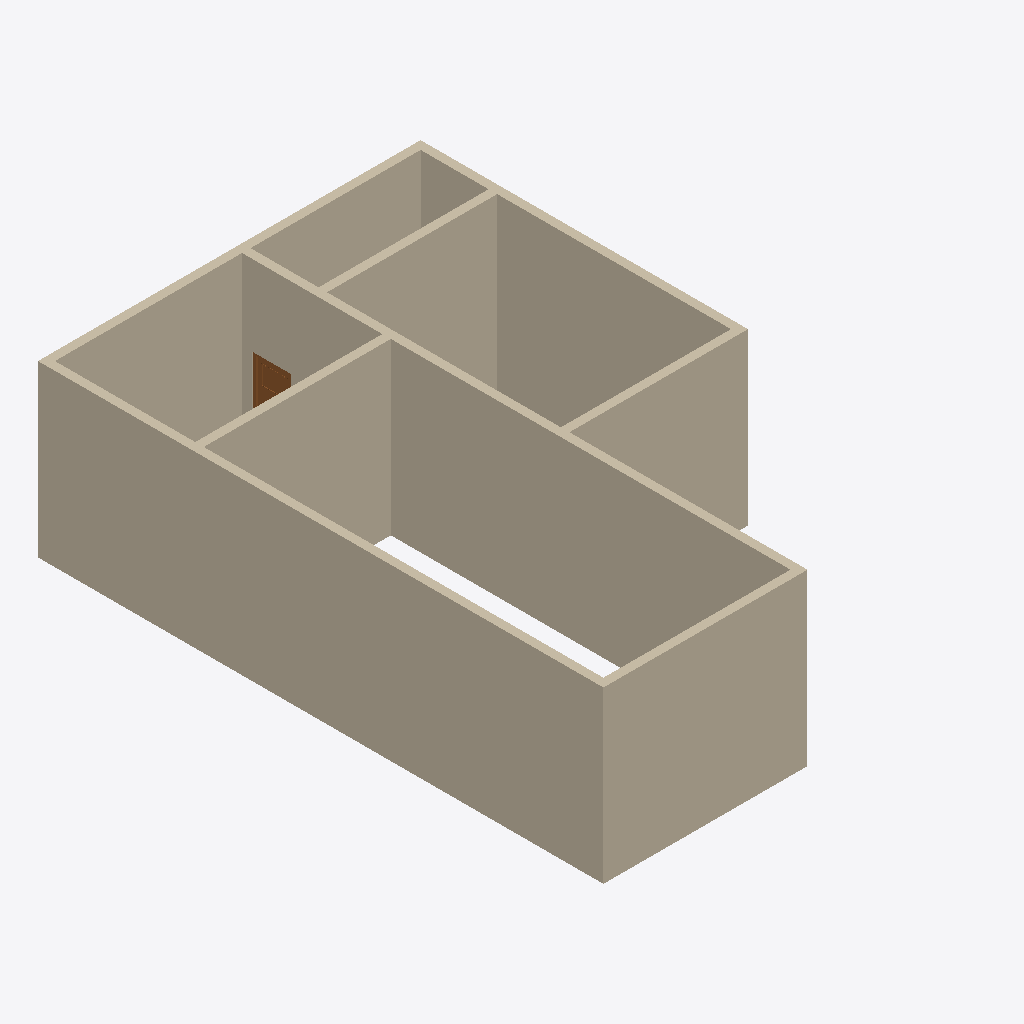
Isometric view of an IFC building model (IFC-SPF (STEP), schema IFC2X3, length unit millimetre), seen from the south-west, elements coloured by IFC class: 8 walls (beige), 1 door (brown).
Extent 9.0 m × 13.3 m × 4.0 m (x, y, z). Storeys (1): Level 1 at 0.00 m. Elements (12): 8 IfcWallStandardCase, 2 IfcBuildingElementProxy, 1 IfcDoor, 1 IfcFlowTerminal.

HEADER;
FILE_DESCRIPTION(('ViewDefinition [CoordinationView]'),'2;1');
FILE_NAME('','2015-02-05T17:27:12',(''),(''),'The EXPRESS Data Manager Version 5.02.0100.07 : 28 Aug 2013','20140322_1515(x64) - Exporter 2015.0.2014.0322 - Default UI','');
FILE_SCHEMA(('IFC2X3'));
ENDSEC;
DATA;
#94=IFCPROJECT('1SOm_q9MHDUv3NPO40nm$U',#41,'',$,$,'[local-path]','',(#83,#91),#78);
#39028=IFCSITE('1SOm_q9MHDUv3NPO40nm$S',#41,'Default',$,'',#39027,$,$,.ELEMENT.,$,$,$,$,$);
#104=IFCBUILDING('1SOm_q9MHDUv3NPO40nm$V',#41,'',$,$,#32,$,'',.ELEMENT.,$,$,$);
#113=IFCBUILDINGSTOREY('1SOm_q9MHDUv3NPO7$EFNb',#41,'Level 1',$,$,#111,$,'Level 1',.ELEMENT.,0.0);
#949=IFCWALLSTANDARDCASE('0ZgeiyCmnCjRL$IP9f_TrP',#41,'Basic Wall:Wall 1:2398',$,'Basic Wall:Wall 1:1504',#929,#947,'2398');
#825=IFCWALLSTANDARDCASE('0ZgeiyCmnCjRL$IP9f_TqI',#41,'Basic Wall:Wall 1:2325',$,'Basic Wall:Wall 1:1504',#805,#823,'2325');
#17473=IFCWALLSTANDARDCASE('1a3r_iEGbBWuRW4IleiwAS',#41,'Basic Wall:Wall 1:5113',$,'Basic Wall:Wall 1:1504',#17453,#17471,'5113');
#1011=IFCWALLSTANDARDCASE('0ZgeiyCmnCjRL$IP9f_TsZ',#41,'Basic Wall:Wall 1:2468',$,'Basic Wall:Wall 1:1504',#991,#1009,'2468');
#686=IFCWALLSTANDARDCASE('0ZgeiyCmnCjRL$IP9f_Tpy',#41,'Basic Wall:Wall 1:2299',$,'Basic Wall:Wall 1:1504',#659,#684,'2299');
#887=IFCWALLSTANDARDCASE('0ZgeiyCmnCjRL$IP9f_Tq_',#41,'Basic Wall:Wall 1:2361',$,'Basic Wall:Wall 1:1504',#867,#885,'2361');
#1073=IFCWALLSTANDARDCASE('0ZgeiyCmnCjRL$IP9f_TtB',#41,'Basic Wall:Wall 1:2508',$,'Basic Wall:Wall 1:1504',#1053,#1071,'2508');
#17411=IFCWALLSTANDARDCASE('1a3r_iEGbBWuRW4Ileiw9K',#41,'Basic Wall:Wall 1:4913',$,'Basic Wall:Wall 1:1504',#17391,#17409,'4913');
#17261=IFCDOOR('0ZgeiyCmnCjRL$IP9f_SQ8',#41,'Doors_ExtSgl_10:910x2110mm:4751',$,'910x2110mm',#39333,#17255,'4751',2110.0,909.999999999999);
ENDSEC;